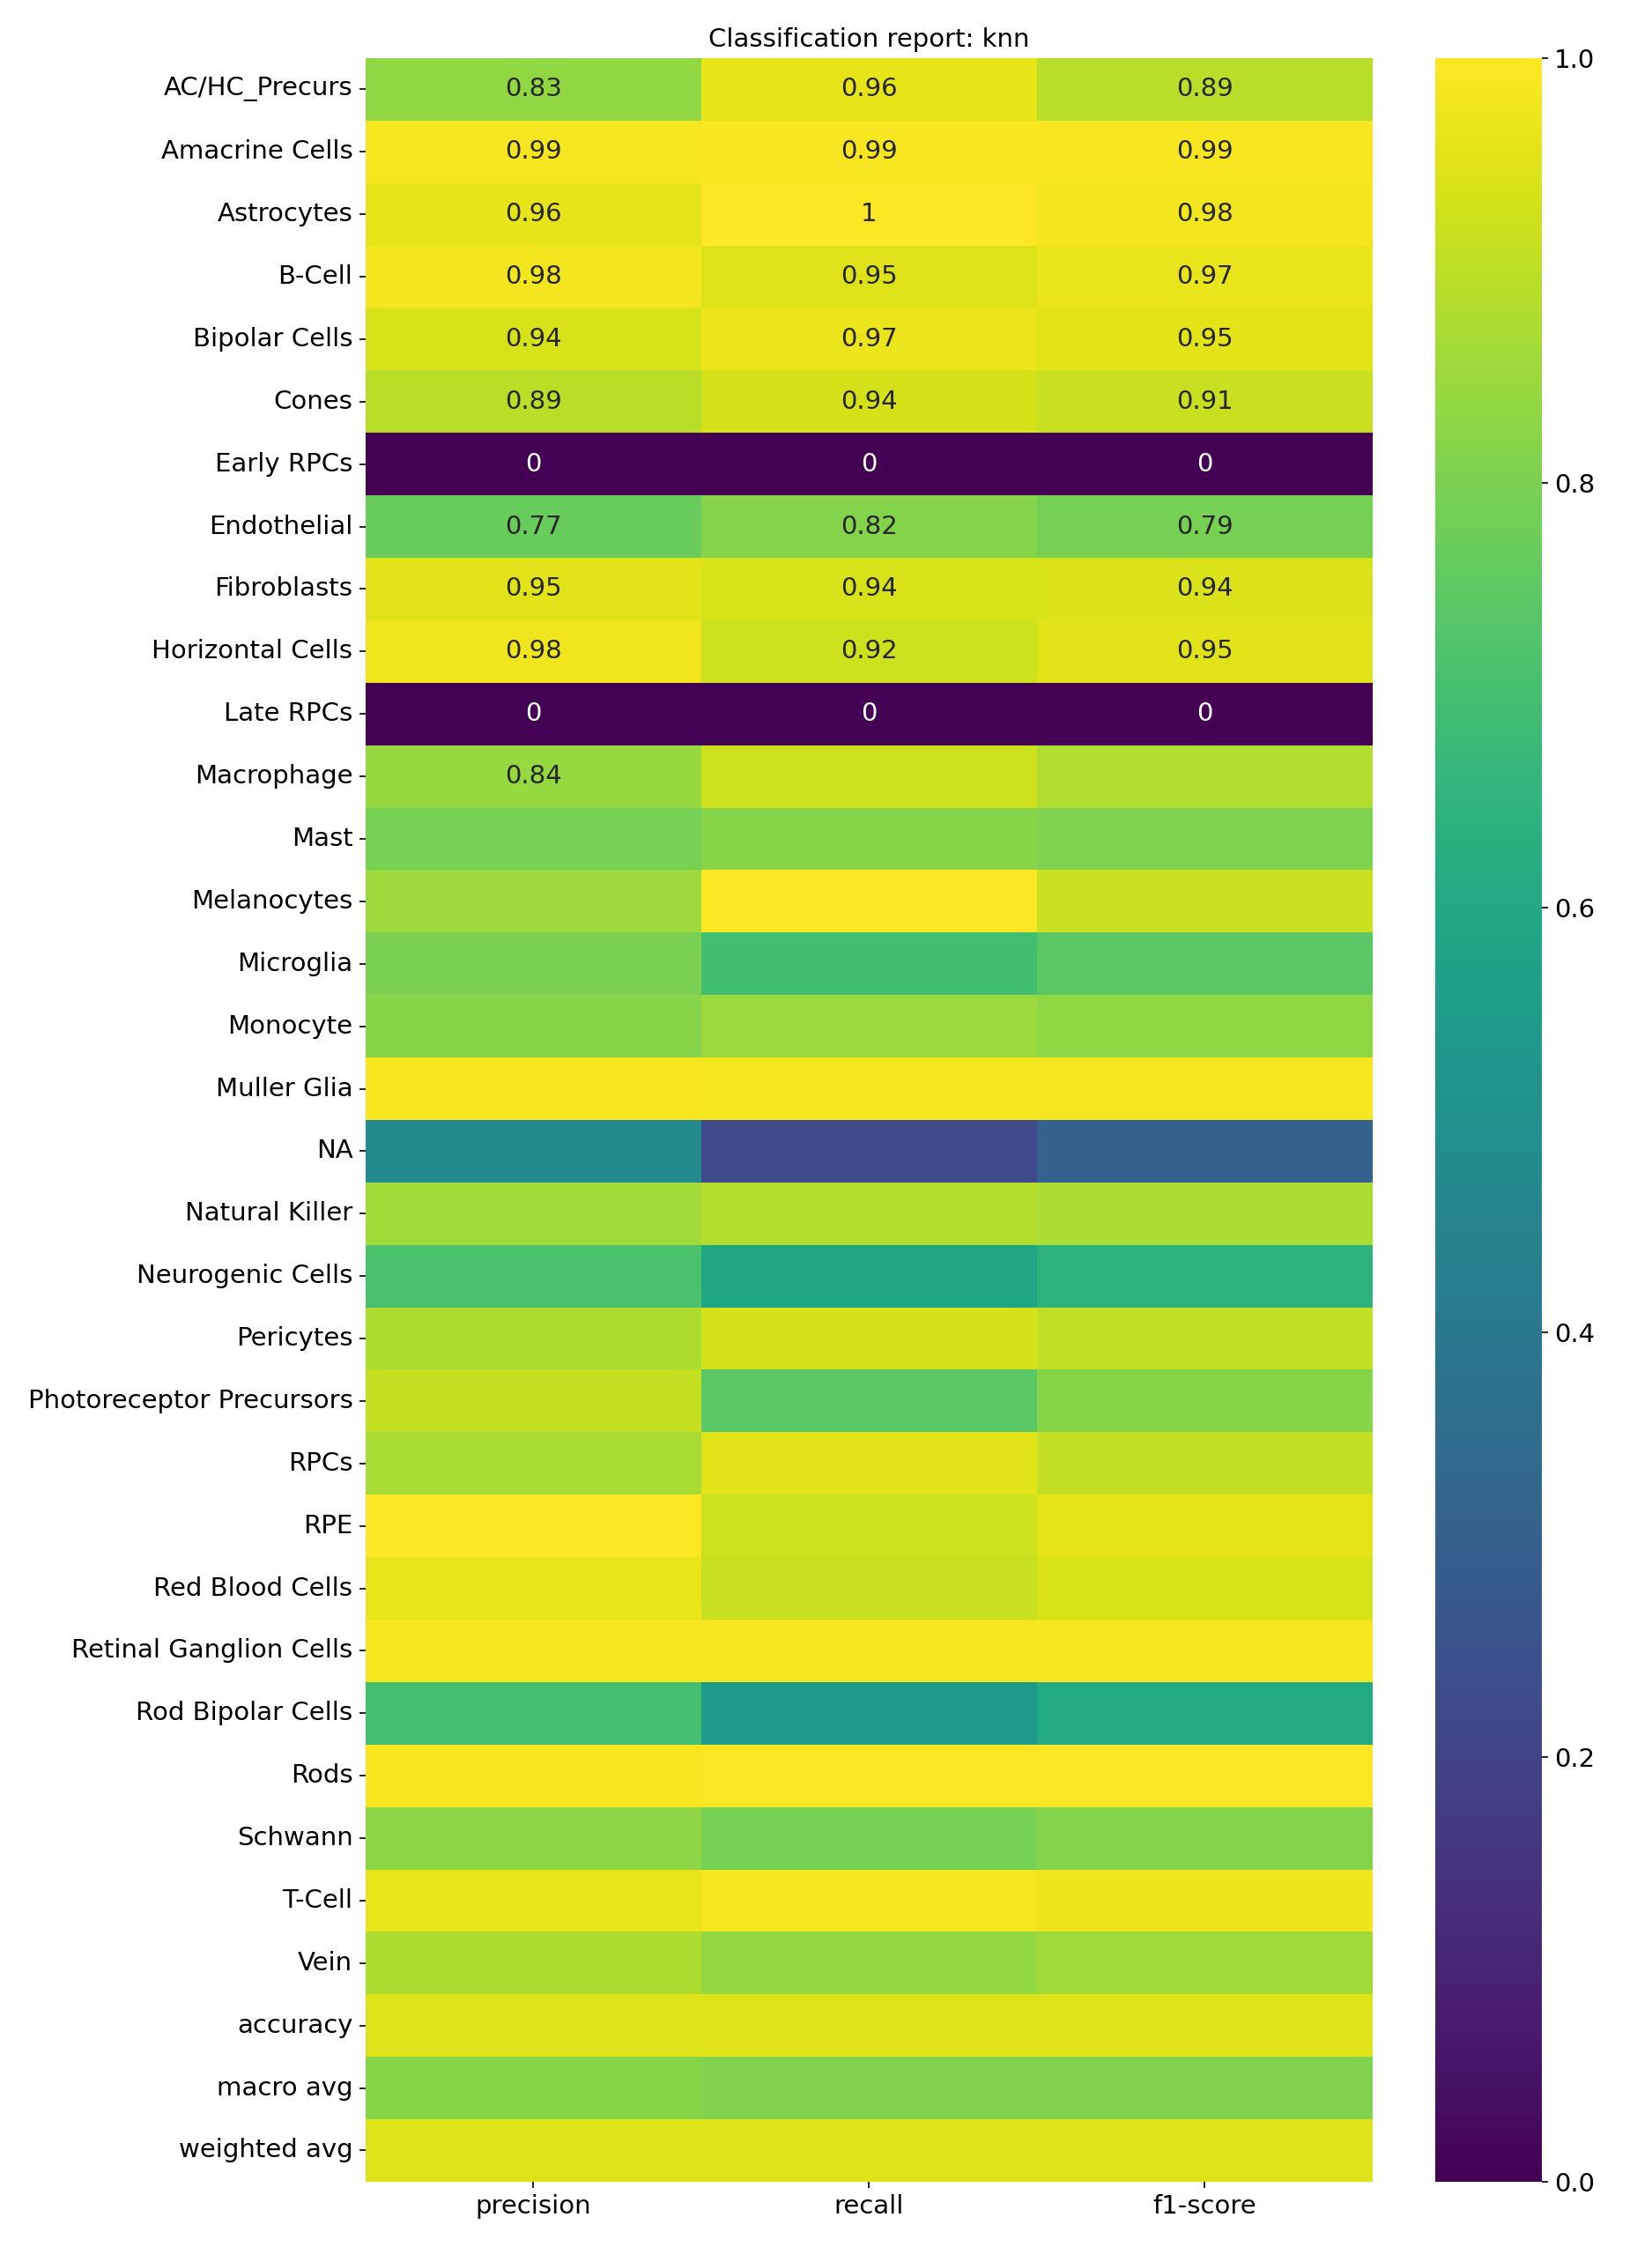

Values plotted in this chart, from the file beside it:
, precision, recall, f1-score
AC/HC_Precurs, 0.8333, 0.9615, 0.8929
Amacrine Cells, 0.988, 0.992, 0.99
Astrocytes, 0.9643, 1.0, 0.9818
B-Cell, 0.9825, 0.9492, 0.9655
Bipolar Cells, 0.9383, 0.9702, 0.954
Cones, 0.8947, 0.9358, 0.9148
Early RPCs, 0.0, 0.0, 0.0
Endothelial, 0.7681, 0.8154, 0.791
Fibroblasts, 0.9518, 0.9377, 0.9447
Horizontal Cells, 0.9796, 0.9231, 0.9505
Late RPCs, 0.0, 0.0, 0.0
Macrophage, 0.8407, 0.9223, 0.8796
Mast, 0.7941, 0.8182, 0.806
Melanocytes, 0.8548, 1.0, 0.9217
Microglia, 0.8, 0.6957, 0.7442
Monocyte, 0.8182, 0.8491, 0.8333
Muller Glia, 0.9905, 0.9853, 0.9879
NA, 0.4737, 0.225, 0.3051
Natural Killer, 0.8611, 0.8857, 0.8732
Neurogenic Cells, 0.7111, 0.5926, 0.6465
Pericytes, 0.8769, 0.9344, 0.9048
Photoreceptor Precursors, 0.9104, 0.7439, 0.8188
RPCs, 0.8704, 0.9519, 0.9093
RPE, 1.0, 0.9231, 0.96
Red Blood Cells, 0.967, 0.9167, 0.9412
Retinal Ganglion Cells, 0.9853, 0.9853, 0.9853
Rod Bipolar Cells, 0.7, 0.5385, 0.6087
Rods, 0.9917, 0.9958, 0.9938
Schwann, 0.8298, 0.7959, 0.8125
T-Cell, 0.9671, 0.9856, 0.9763
Vein, 0.8786, 0.8398, 0.8588
accuracy, 0.949, 0.949, 0.949
macro avg, 0.8201, 0.8087, 0.8114
weighted avg, 0.9459, 0.949, 0.9466
